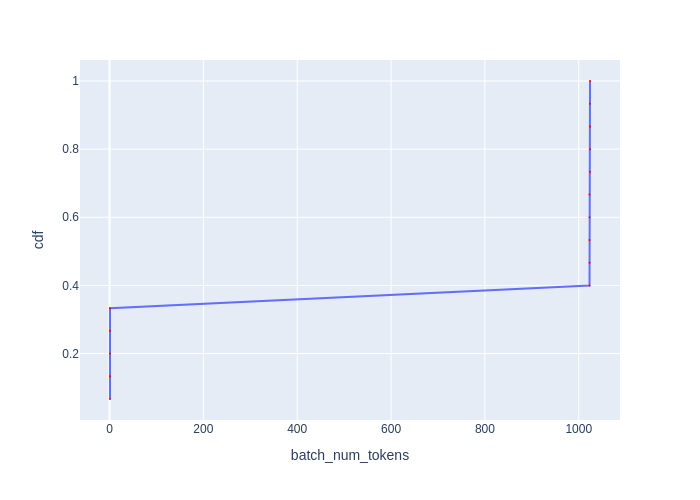

The file beside this chart, header and first rows:
Batch Id, batch_num_tokens, cdf
2, 1, 0.06667
5, 1, 0.1333
8, 1, 0.2
11, 1, 0.2667
14, 1, 0.3333
1, 1023, 0.4
4, 1023, 0.4667
7, 1023, 0.5333
10, 1023, 0.6
13, 1023, 0.6667
0, 1024, 0.7333
3, 1024, 0.8
6, 1024, 0.8667
9, 1024, 0.9333
12, 1024, 1.0
